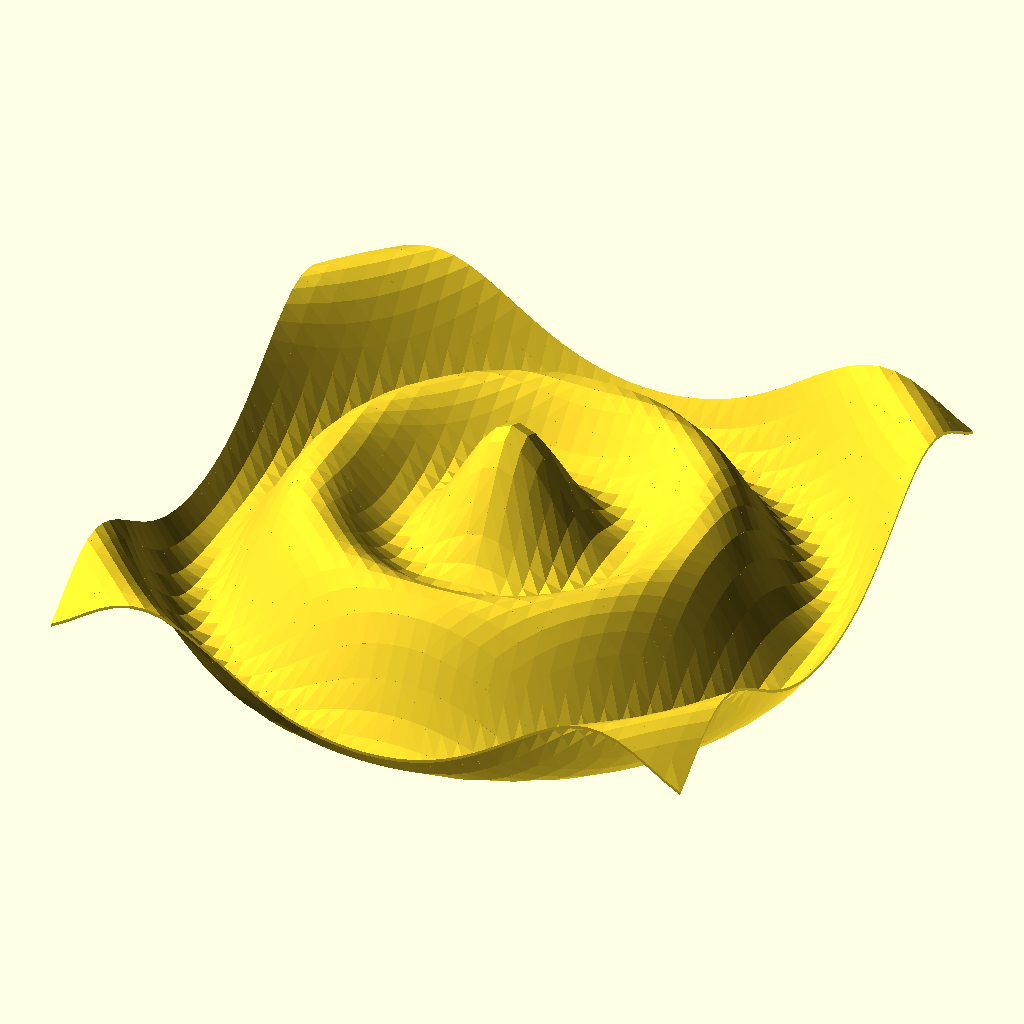
Cell 1 — every parameter at its default value.
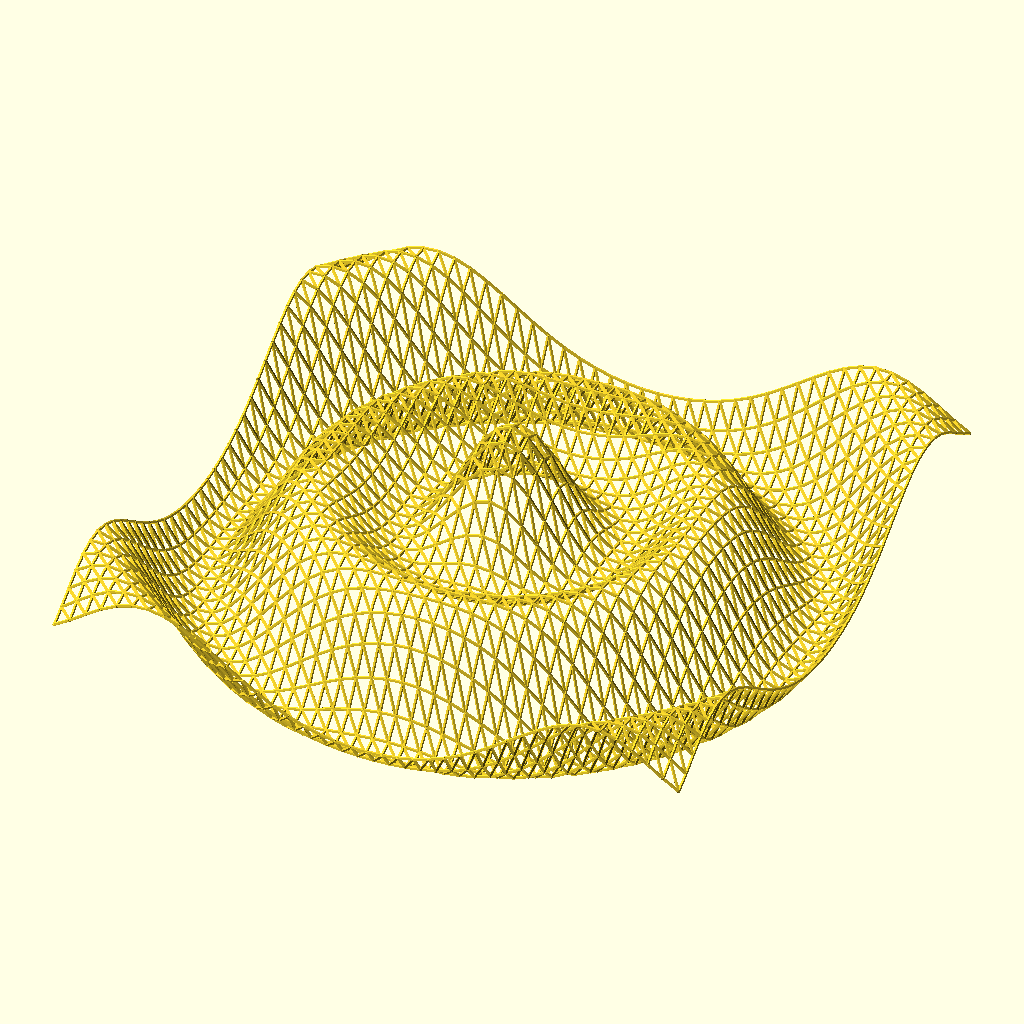
Cell 2 — style set to "LINES", the other parameters unchanged.
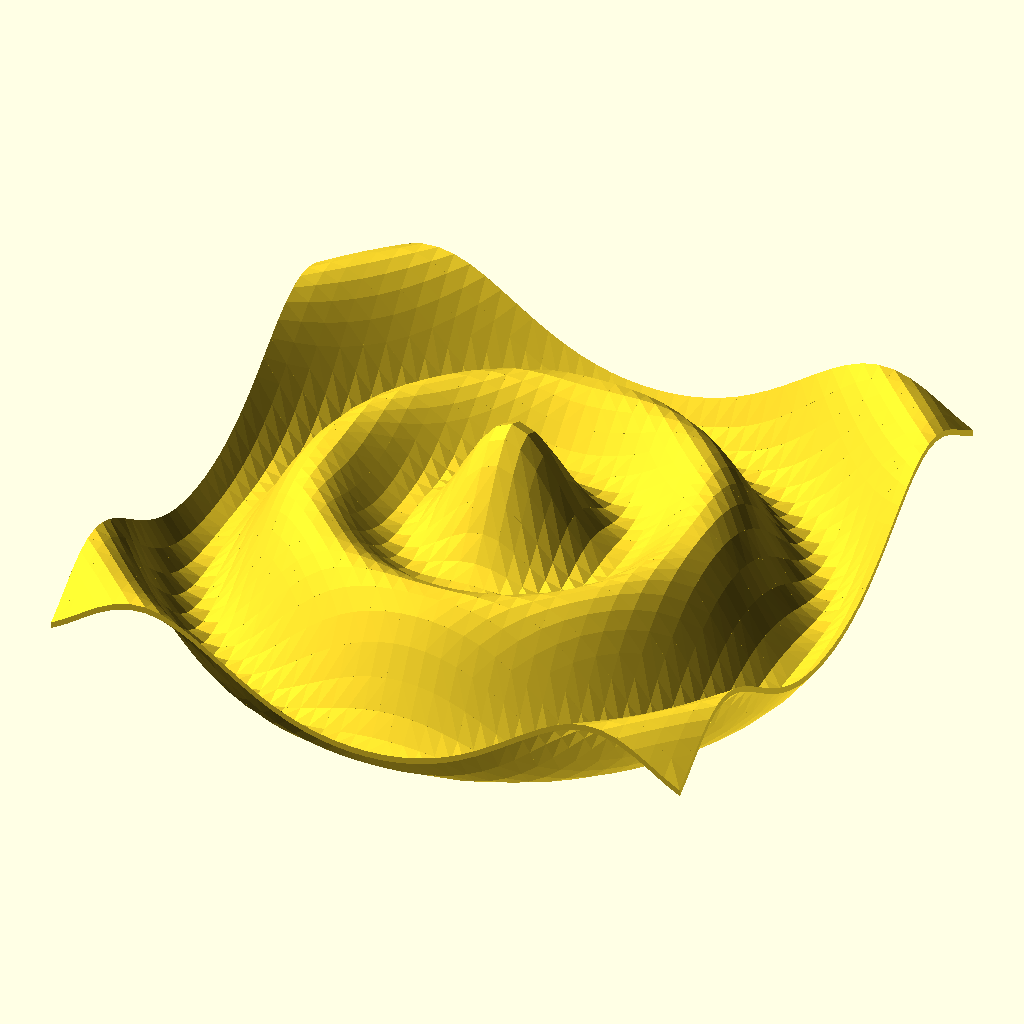
Cell 3: thickness = 4 (everything else at default).
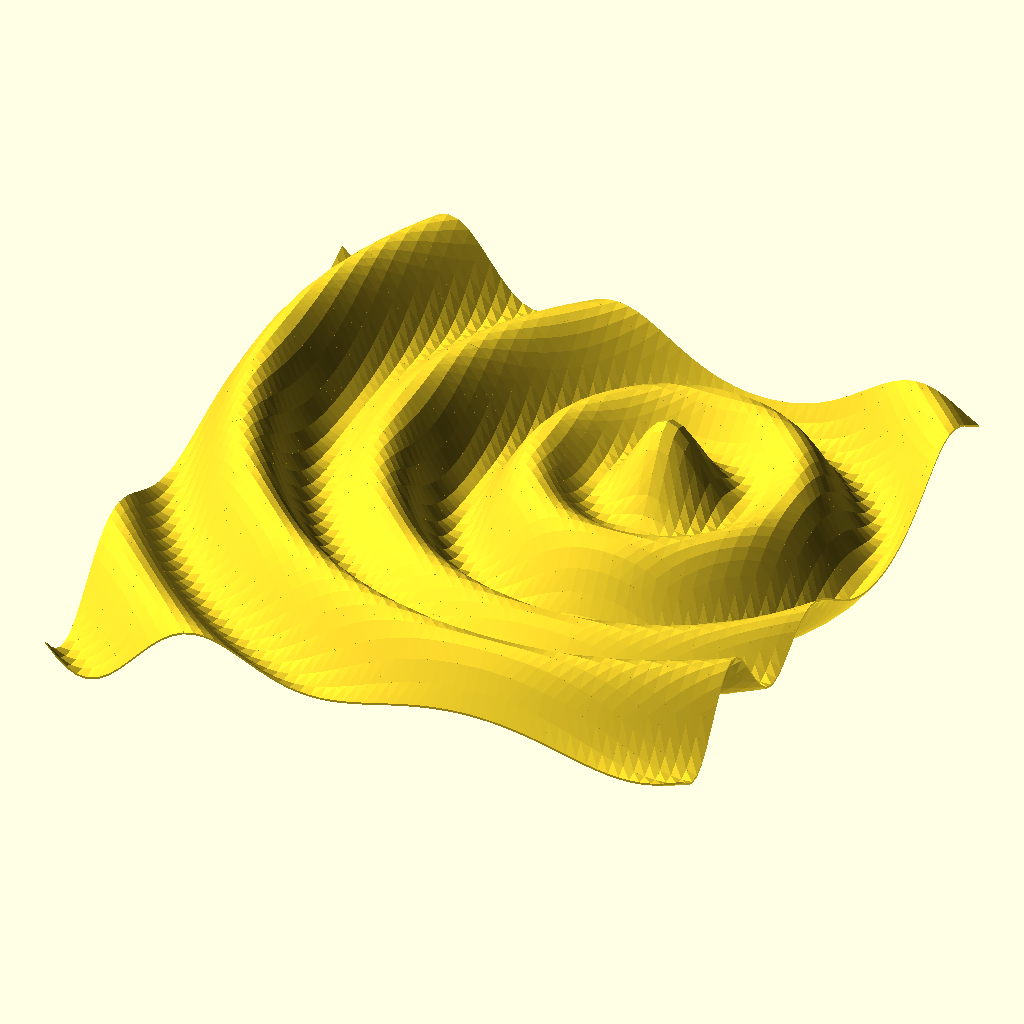
Cell 4 — min_value set to -400, the other parameters unchanged.
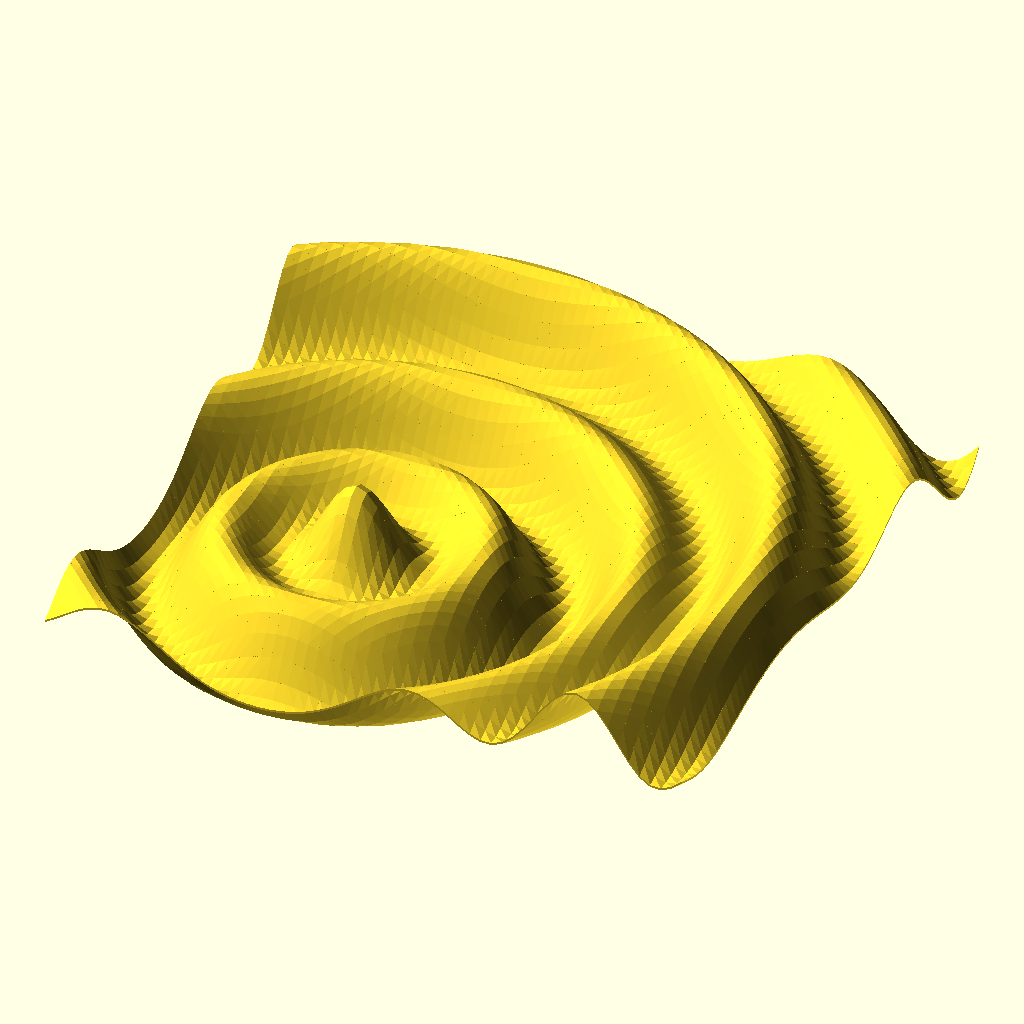
Cell 5: max_value = 400 (everything else at default).
The same orthographic view direction (rotation 55°, 0°, 25°; colour scheme Cornfield) for every cell, with the view re-fitted per cell, so scale and position can differ between cells.
OpenSCAD source file inputs/thingiverse/files/thing-2237003/files/function-grapher.scad:
thickness = 2;
min_value =  -200;
max_value = 200;
resolution = 10;
style = "FACES";   // [FACES, LINES, HULL_FACES]
slicing = "BACK_SLASH";  // [SLASH, BACK_SLASH]

function f(x, y) = 
   30 * (
       cos(sqrt(pow(x, 2) + pow(y, 2))) + 
       cos(3 * sqrt(pow(x, 2) + pow(y, 2)))
   );

/**
* line3d.scad
*
* Creates a 3D line from two points. 
* 
* @copyright Justin Lin, 2017
* @license https://opensource.org/licenses/lgpl-3.0.html
*
* @see https://openhome.cc/eGossip/OpenSCAD/lib-line3d.html
*
**/

module line3d(p1, p2, thickness, p1Style = "CAP_CIRCLE", p2Style = "CAP_CIRCLE") {
    r = thickness / 2;

    frags = $fn > 0 ? 
        ($fn >= 3 ? $fn : 3) : 
        max(min(360 / $fa, r * 2 * 3.14159 / $fs), 5)
    ;
    
    dx = p2[0] - p1[0];
    dy = p2[1] - p1[1];
    dz = p2[2] - p1[2];
    
    
    length = sqrt(pow(dx, 2) + pow(dy, 2) + pow(dz, 2));

    ay = 90 - atan2(dz, sqrt(pow(dx, 2) + pow(dy, 2)));
    az = atan2(dy, dx);

    module cap_butt() {
        translate(p1) 
            rotate([0, ay, az]) 
                linear_extrude(length) 
                    circle(r);
    }
                
    module capCube(p) {
        w = r / 1.414;
        translate(p) 
            rotate([0, ay, az]) 
                translate([0, 0, -w]) 
                    linear_extrude(w * 2) 
                        circle(r);       
    }
    
    module capSphere(p) {
        translate(p) 
            rotate([0, ay, az]) 
                sphere(r * 1.0087);          
    }
    
    module cap(p, style) {
        if(style == "CAP_CIRCLE") {
            capCube(p);     
        } else if(style == "CAP_SPHERE") { 
            if(frags > 4) {
                capSphere(p);  
            } else {
                capCube(p);       
            }        
        }       
    }
    
    cap_butt();
    cap(p1, p1Style);
    cap(p2, p2Style);
}

/**
* polyline3d.scad
*
* Creates a 3D polyline from a list of `[x, y, z]` coordinates. 
* It depends on the line3d module so you have to include line3d.scad.
* 
* @copyright Justin Lin, 2017
* @license https://opensource.org/licenses/lgpl-3.0.html
*
* @see https://openhome.cc/eGossip/OpenSCAD/lib-polyline3d.html
*
**/

module polyline3d(points, thickness, startingStyle = "CAP_CIRCLE", endingStyle = "CAP_CIRCLE") {
    module line_segment(index) {
        styles = index == 1 ? [startingStyle, "CAP_BUTT"] : (
            index == len(points) - 1 ? ["CAP_SPHERE", endingStyle] : [
                "CAP_SPHERE", "CAP_BUTT"
            ]
        );
        
        line3d(points[index - 1], points[index], thickness, 
               p1Style = styles[0], p2Style = styles[1]);
    }

    module polyline3d_inner(points, index) {
        if(index < len(points)) {
            line_segment(index);
            polyline3d_inner(points, index + 1);
        }
    }

    polyline3d_inner(points, 1);
}

/**
* function_grapher.scad
*
* 
* Given a set of points `[x, y, f(x, y)]` where `f(x, y)` is a 
* mathematics function, the `function_grapher` module can 
* create the graph of `f(x, y)`.
* It depends on the line3d and polyline3d modules so you have 
* to include "line3d.scad" and "polyline3d.scad".
* 
* @copyright Justin Lin, 2017
* @license https://opensource.org/licenses/lgpl-3.0.html
*
* @see https://openhome.cc/eGossip/OpenSCAD/lib-function_grapher.html
*
**/ 

module function_grapher(points, thickness, style = "FACES", slicing = "SLASH") {
    // Increasing $fn will be slow when you use "LINES" or "HULL_FACES".
     
    function tri_shell_points(top) =
        let(
            z_offset = [0, 0, -thickness],
            bottom = [
                top[0] + z_offset, 
                top[1] + z_offset, 
                top[2] + z_offset
            ],
            faces = [
                [0, 1, 2],
                [3, 4, 5],
                [0, 1, 4, 3],
                [1, 2, 5, 4],
                [2, 0, 3, 5]
            ]
        )
        [
            concat(top, bottom), 
            faces
        ];
        
        
    module tri_to_faces(top_tri1, top_tri2) {
        pts_faces1 = tri_shell_points(top_tri1);
        pts_faces2 = tri_shell_points(top_tri2);
        
        hull() {
            polyhedron(
                points = pts_faces1[0], 
                faces = pts_faces1[1]
            );
            polyhedron(
                points = pts_faces2[0],
                faces = pts_faces2[1]
            );
        }
    }

    module tri_to_lines(tri1, tri2) {
       polyline3d(concat(tri1, [tri1[0]]), thickness);
       polyline3d(concat(tri2, [tri2[0]]), thickness);
    }
    
    module hull_pts(tri) {
       half_thickness = thickness / 2;
       hull() {
           translate(tri[0]) sphere(half_thickness);
           translate(tri[1]) sphere(half_thickness);
           translate(tri[2]) sphere(half_thickness);
       }    
    }
    
    module tri_to_hull_faces(tri1, tri2) {
       hull_pts(tri1);
       hull_pts(tri2);
    }    

    module tri_to_graph(tri1, tri2) {
        if(style == "FACES") {
            tri_to_faces(tri1, tri2);
        } else if(style == "LINES") {
            tri_to_lines(tri1, tri2);
        } else {  // Warning: May be very slow!!
            tri_to_hull_faces(tri1, tri2);
        }
    }

    for(yi = [0:len(points) - 2]) {
        for(xi = [0:len(points[yi]) - 2]) {
            if(slicing == "SLASH") {
                tri_to_graph([
                    points[yi][xi], 
                    points[yi][xi + 1], 
                    points[yi + 1][xi + 1]
                ], [
                    points[yi][xi], 
                    points[yi + 1][xi + 1], 
                    points[yi + 1][xi]
                ]);
            } else {                
                tri_to_graph([
                    points[yi][xi], 
                    points[yi][xi + 1], 
                    points[yi + 1][xi]
                ], [
                    points[yi + 1][xi], 
                    points[yi][xi + 1], 
                    points[yi + 1][xi + 1]
                ]);                    
            }        
        }
    }
}

module demo() {
    points = [
        for(y = [min_value:resolution:max_value])
            [
                for(x = [min_value:resolution:max_value]) 
                    [x, y, f(x, y)]
            ]
    ];

    function_grapher(points, thickness, style, slicing);
}

demo();
Parameter table extracted from the source (name, type, default, range or options):
thickness: number, default 2
min_value: number, default -200
max_value: number, default 200
resolution: number, default 10
style: string, default "FACES", options "FACES", "LINES", "HULL_FACES"
slicing: string, default "BACK_SLASH", options "SLASH", "BACK_SLASH"
